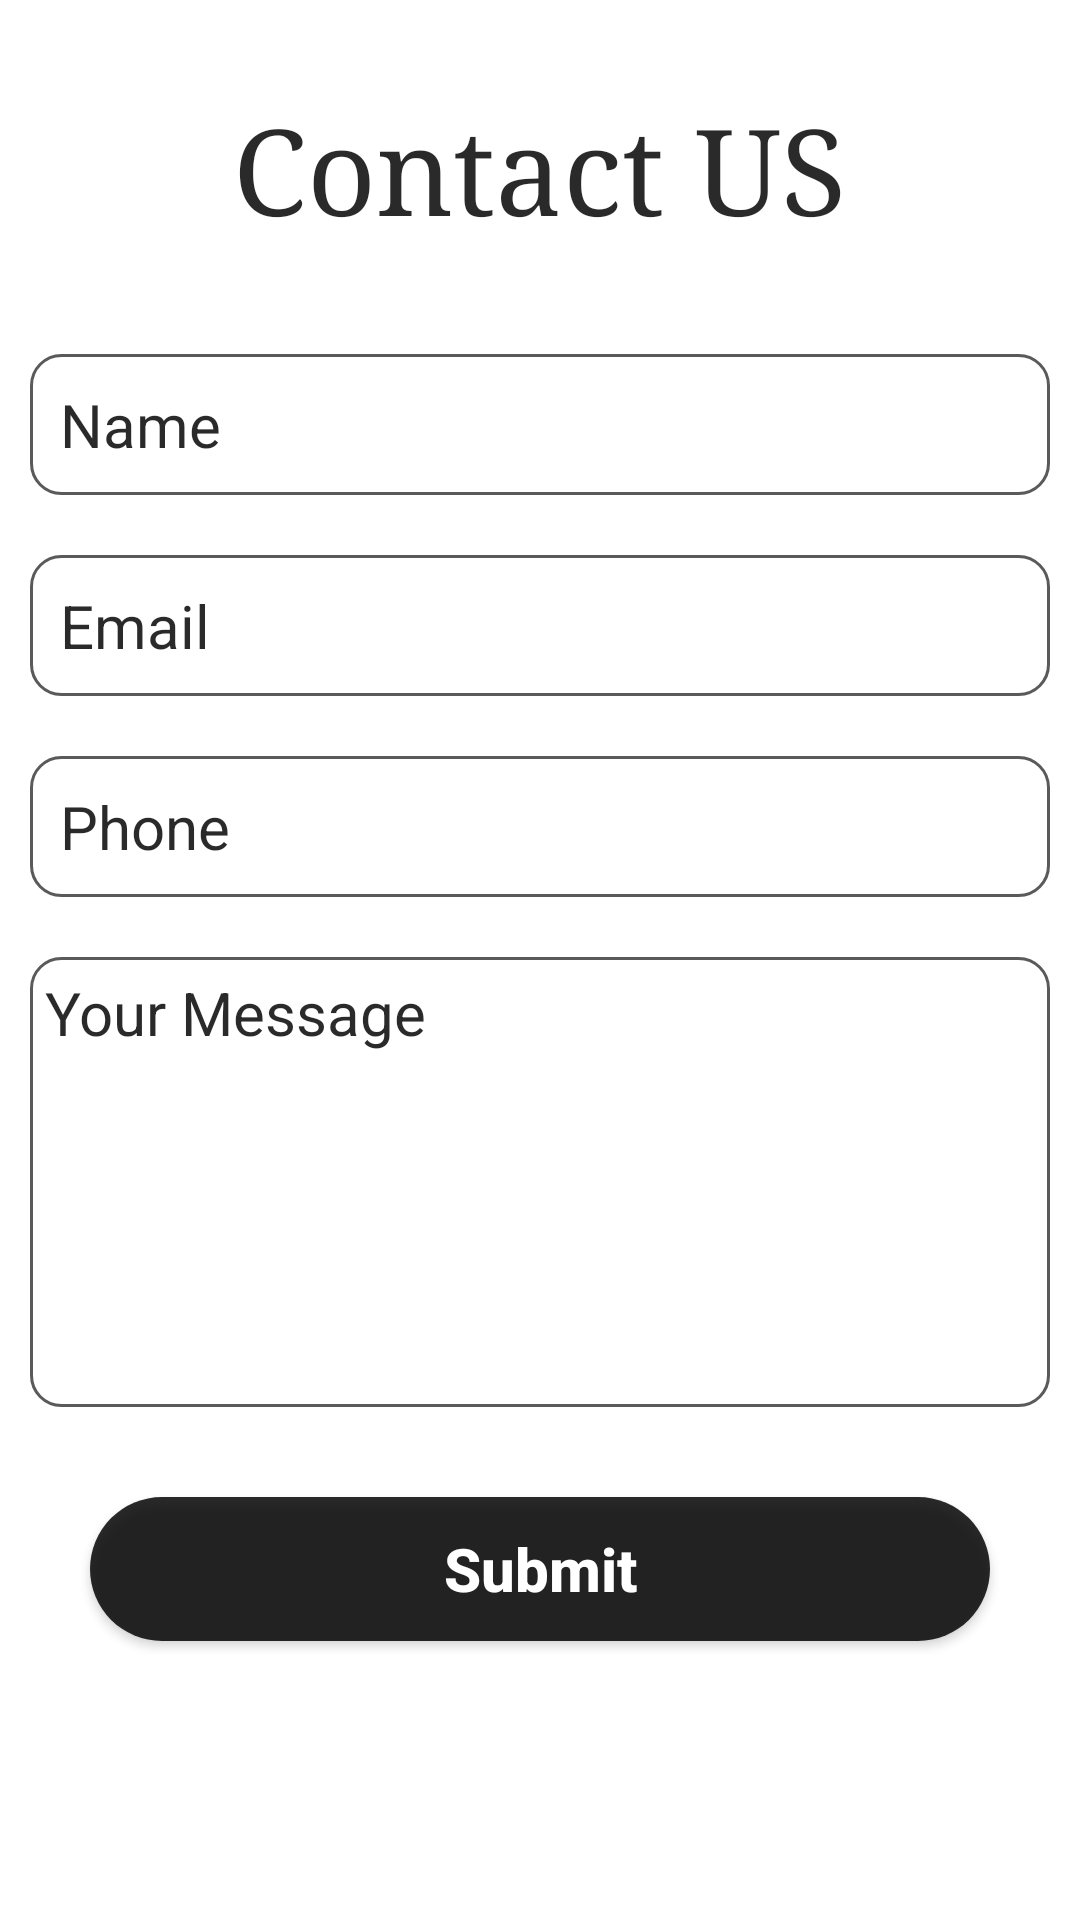

Layout XML and referenced resources for this Android screen:
<!-- AndroidManifest.xml: application theme Theme.AuctionApp -->
<!-- res/layout/activity_contact_us.xml -->
<?xml version="1.0" encoding="utf-8"?>
<LinearLayout xmlns:android="http://schemas.android.com/apk/res/android"
    xmlns:app="http://schemas.android.com/apk/res-auto"
    xmlns:tools="http://schemas.android.com/tools"
    android:layout_width="match_parent"
    android:layout_height="match_parent"
    android:padding="10dp"
    android:orientation="vertical"
    tools:context=".ContactUs">

    <TextView
        android:id="@+id/contact_form_title"
        android:layout_width="wrap_content"
        android:layout_height="wrap_content"
        android:layout_gravity="center_horizontal"
        android:layout_marginBottom="16dp"
        android:layout_marginTop="20dp"
        android:text="Contact US"
        android:textColor="@color/colorPrimaryblack"
        android:textSize="40sp"
        android:typeface="serif" />

    <EditText
        android:id="@+id/contact_name"
        android:layout_width="match_parent"
        android:layout_height="wrap_content"
        android:layout_marginTop="20dp"
        android:background="@drawable/custom_input"
        android:drawablePadding="10dp"
        android:ems="10"
        android:hint="Name"
        android:inputType="textEmailAddress"
        android:paddingStart="10dp"
        android:paddingTop="10dp"
        android:paddingEnd="10dp"
        android:paddingBottom="10dp"
        android:textColor="@color/colorPrimaryblack"
        android:textColorHint="@color/colorPrimaryblack"
        android:textSize="20sp"/>

    <EditText
        android:id="@+id/contact_email"
        android:layout_width="match_parent"
        android:layout_height="wrap_content"
        android:layout_marginTop="20dp"
        android:background="@drawable/custom_input"
        android:drawablePadding="10dp"
        android:ems="10"
        android:hint="Email"
        android:inputType="textEmailAddress"
        android:paddingStart="10dp"
        android:paddingTop="10dp"
        android:paddingEnd="10dp"
        android:paddingBottom="10dp"
        android:textColor="@color/colorPrimaryblack"
        android:textColorHint="@color/colorPrimaryblack"
        android:textSize="20sp"/>

    <EditText
        android:id="@+id/contact_phone"
        android:layout_width="match_parent"
        android:layout_height="wrap_content"
        android:layout_marginTop="20dp"
        android:background="@drawable/custom_input"
        android:drawablePadding="10dp"
        android:ems="10"
        android:hint="Phone"
        android:inputType="phone"
        android:paddingStart="10dp"
        android:paddingTop="10dp"
        android:paddingEnd="10dp"
        android:paddingBottom="10dp"
        android:textColor="@color/colorPrimaryblack"
        android:textColorHint="@color/colorPrimaryblack"
        android:textSize="20sp"/>

    <EditText
        android:id="@+id/contact_message"
        android:layout_width="fill_parent"
        android:layout_height="150dp"
        android:layout_marginBottom="10dp"
        android:layout_marginTop="20dp"
        android:background="@drawable/custom_input"
        android:gravity="top"
        android:hint="Your Message"
        android:textColor="@color/colorPrimaryblack"
        android:textColorHint="@color/colorPrimaryblack"
        android:textSize="20sp"
        android:fitsSystemWindows="true"
        android:breakStrategy="balanced"
        android:inputType="textMultiLine"
        android:singleLine="false"
        android:padding="5dp" />

    <Button
        android:id="@+id/contact_submit"
        android:layout_width="300dp"
        android:layout_height="wrap_content"
        android:layout_gravity="center"
        android:gravity="center"
        android:padding="10dp"
        android:layout_marginTop="20dp"
        android:text="Submit"
        android:background="@drawable/round_button"
        android:textAllCaps="false"
        android:textColor="@color/white"
        android:textSize="20sp"
        android:textStyle="bold" />

</LinearLayout>
<!-- resources referenced by this layout -->
<resources>
  <color name="colorPrimaryblack">#D5000000</color>
  <color name="white">#FFFFFFFF</color>
  <!-- drawable custom_input (drawable) -->
  <?xml version="1.0" encoding="utf-8"?>
  
  <selector xmlns:android="http://schemas.android.com/apk/res/android">
  
      <item android:state_enabled="true" android:state_focused="true">
          <shape android:shape="rectangle">
              <solid android:color="@color/white"/>
              <corners android:radius="10dp"/>
              <stroke android:color="@color/blue" android:width="1dp"/>
          </shape>
      </item>
  
      <item android:state_enabled="true">
          <shape android:shape="rectangle">
              <solid android:color="@color/white"/>
              <corners android:radius="10dp"/>
              <stroke android:color="@color/darker_gray" android:width="1dp"/>
          </shape>
      </item>
  
  </selector>
  <!-- drawable round_button (drawable) -->
  <?xml version="1.0" encoding="utf-8"?>
  
  <shape xmlns:android="http://schemas.android.com/apk/res/android">
      <corners  android:radius="50dp"/>
      <solid android:color="@color/colorPrimaryblack"></solid>
  </shape>
  <style name="Theme.AuctionApp" parent="Theme.MaterialComponents.DayNight.DarkActionBar">
          
          <item name="colorPrimary">@color/colorPrimary</item>
          <item name="colorPrimaryVariant">@color/colorPrimaryDark</item>
          <item name="colorOnPrimary">@color/colorPrimaryDark</item>
          
          <item name="colorSecondary">@color/colorPrimary</item>
          <item name="colorSecondaryVariant">@color/colorPrimaryDark</item>
          <item name="colorOnSecondary">@color/colorPrimaryDark</item>
          
          <item name="android:statusBarColor" tools:targetApi="l">?attr/colorPrimaryVariant</item>
          
      </style>
  <color name="blue">#0099ff</color>
  <color name="darker_gray">#5A5A5A</color>
  <color name="colorPrimary">#1E96FF</color>
  <color name="colorPrimaryDark">#0064BC</color>
</resources>
